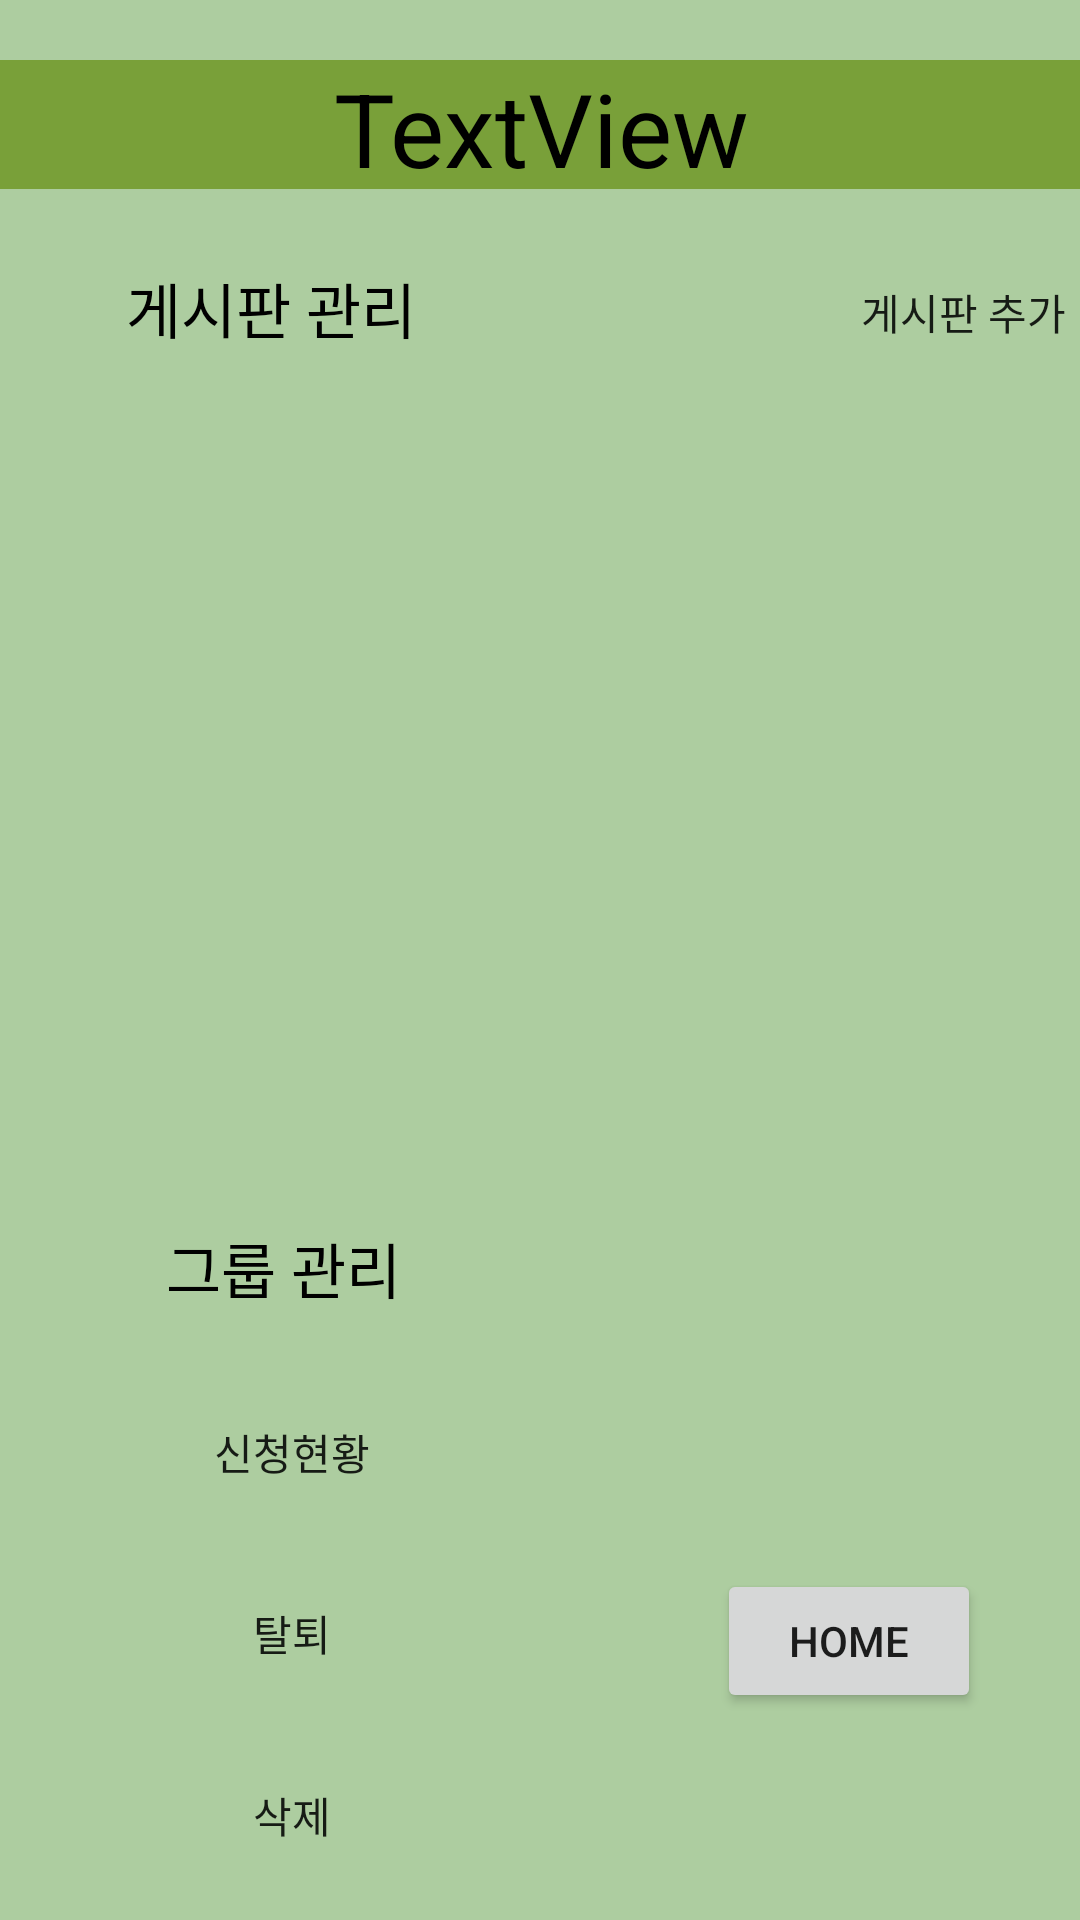

Here is an Android app screen rendered from its layout file. Give the layout XML and the strings, colors and styles it references.
<!-- AndroidManifest.xml: application theme Theme.Sogong_Project -->
<!-- res/layout/activity_my_group.xml -->
<?xml version="1.0" encoding="utf-8"?>
<androidx.constraintlayout.widget.ConstraintLayout xmlns:android="http://schemas.android.com/apk/res/android"
    xmlns:app="http://schemas.android.com/apk/res-auto"
    xmlns:tools="http://schemas.android.com/tools"
    android:layout_width="match_parent"
    android:layout_height="match_parent"
    android:background="#ADCDA0"
    tools:context=".MyGroupActivity">

    <TextView
        android:id="@+id/textView5"
        android:layout_width="109dp"
        android:layout_height="34dp"
        android:layout_marginStart="36dp"
        android:layout_marginLeft="36dp"
        android:layout_marginTop="88dp"
        android:gravity="center_horizontal"
        android:text="게시판 관리"
        android:textColor="#000000"
        android:textSize="20sp"
        app:layout_constraintStart_toStartOf="parent"
        app:layout_constraintTop_toTopOf="parent" />

    <TextView
        android:id="@+id/textView6"
        android:layout_width="109dp"
        android:layout_height="34dp"
        android:layout_marginStart="40dp"
        android:layout_marginLeft="40dp"
        android:layout_marginTop="48dp"
        android:gravity="center_horizontal"
        android:text="그룹 관리"
        android:textColor="#000000"
        android:textSize="20sp"
        app:layout_constraintStart_toStartOf="parent"
        app:layout_constraintTop_toBottomOf="@+id/scrollView3" />

    <ScrollView
        android:id="@+id/scrollView3"
        android:layout_width="332dp"
        android:layout_height="210dp"
        android:layout_marginTop="150dp"
        app:layout_constraintEnd_toEndOf="parent"
        app:layout_constraintStart_toStartOf="parent"
        app:layout_constraintTop_toTopOf="parent">

        <LinearLayout
            android:layout_width="match_parent"
            android:layout_height="wrap_content"
            android:orientation="vertical">

            <androidx.recyclerview.widget.RecyclerView
                android:id="@+id/rv"
                android:layout_width="match_parent"
                android:layout_height="match_parent"
                android:background="#FFF8D4" />
        </LinearLayout>
    </ScrollView>

    <Button
        android:id="@+id/getOutButton"
        android:layout_width="95dp"
        android:layout_height="37dp"
        android:layout_marginTop="24dp"
        android:background="@drawable/radius"
        android:text="탈퇴"
        app:backgroundTint="#AB00960F"
        app:layout_constraintEnd_toEndOf="@+id/button"
        app:layout_constraintHorizontal_bias="0.0"
        app:layout_constraintStart_toStartOf="@+id/button"
        app:layout_constraintTop_toBottomOf="@+id/button" />

    <Button
        android:id="@+id/button"
        android:layout_width="95dp"
        android:layout_height="36dp"
        android:layout_marginTop="24dp"
        android:background="@drawable/radius"
        android:text="신청현황"
        app:backgroundTint="#AB00960F"
        app:layout_constraintEnd_toEndOf="@+id/textView6"
        app:layout_constraintHorizontal_bias="0.714"
        app:layout_constraintStart_toStartOf="@+id/textView6"
        app:layout_constraintTop_toBottomOf="@+id/textView6" />

    <Button
        android:id="@+id/groupdeleteButton"
        android:layout_width="95dp"
        android:layout_height="36dp"
        android:layout_marginTop="24dp"
        android:background="@drawable/radius"
        android:text="삭제"
        app:backgroundTint="#AB00960F"
        app:layout_constraintEnd_toEndOf="@+id/getOutButton"
        app:layout_constraintHorizontal_bias="0.0"
        app:layout_constraintStart_toStartOf="@+id/getOutButton"
        app:layout_constraintTop_toBottomOf="@+id/getOutButton" />

    <Button
        android:id="@+id/boardCreateButton"
        android:layout_width="wrap_content"
        android:layout_height="wrap_content"
        android:layout_marginStart="132dp"
        android:layout_marginLeft="132dp"
        android:layout_marginTop="80dp"
        android:background="@drawable/radius"
        android:text="게시판 추가"
        app:backgroundTint="#BE406A14"
        app:layout_constraintStart_toEndOf="@+id/textView5"
        app:layout_constraintTop_toTopOf="parent" />

    <TextView
        android:id="@+id/grouptitle"
        android:layout_width="409dp"
        android:layout_height="43dp"
        android:layout_marginTop="3dp"
        android:background="#C369931A"
        android:gravity="center"
        android:text="TextView"
        android:textColor="#000000"
        android:textSize="34sp"
        app:layout_constraintBottom_toTopOf="@+id/boardCreateButton"
        app:layout_constraintEnd_toEndOf="parent"
        app:layout_constraintHorizontal_bias="0.5"
        app:layout_constraintStart_toStartOf="parent"
        app:layout_constraintTop_toTopOf="parent" />

    <Button
        android:id="@+id/myhome"
        android:layout_width="wrap_content"
        android:layout_height="wrap_content"
        android:text="Home"
        app:layout_constraintBottom_toBottomOf="parent"
        app:layout_constraintEnd_toEndOf="parent"
        app:layout_constraintHorizontal_bias="0.741"
        app:layout_constraintStart_toEndOf="@+id/groupdeleteButton"
        app:layout_constraintTop_toBottomOf="@+id/scrollView3"
        app:layout_constraintVertical_bias="0.702" />

</androidx.constraintlayout.widget.ConstraintLayout>
<!-- resources referenced by this layout -->
<resources>
  <style name="Theme.Sogong_Project" parent="Theme.MaterialComponents.DayNight.DarkActionBar">
          
          <item name="colorPrimary">@color/purple_500</item>
          <item name="colorPrimaryVariant">@color/purple_700</item>
          <item name="colorOnPrimary">@color/white</item>
          
          <item name="colorSecondary">@color/teal_200</item>
          <item name="colorSecondaryVariant">@color/teal_700</item>
          <item name="colorOnSecondary">@color/black</item>
          
          <item name="android:statusBarColor" tools:targetApi="l">?attr/colorPrimaryVariant</item>
          
      </style>
  <!-- not gathered from this repository: default colours our renderer supplied (Android Studio template values) -->
  <color name="purple_500">#FF6200EE</color>
  <color name="purple_700">#FF3700B3</color>
  <color name="teal_200">#FF03DAC5</color>
  <color name="teal_700">#FF018786</color>
  <color name="black">#FF000000</color>
  <color name="white">#FFFFFFFF</color>
</resources>
